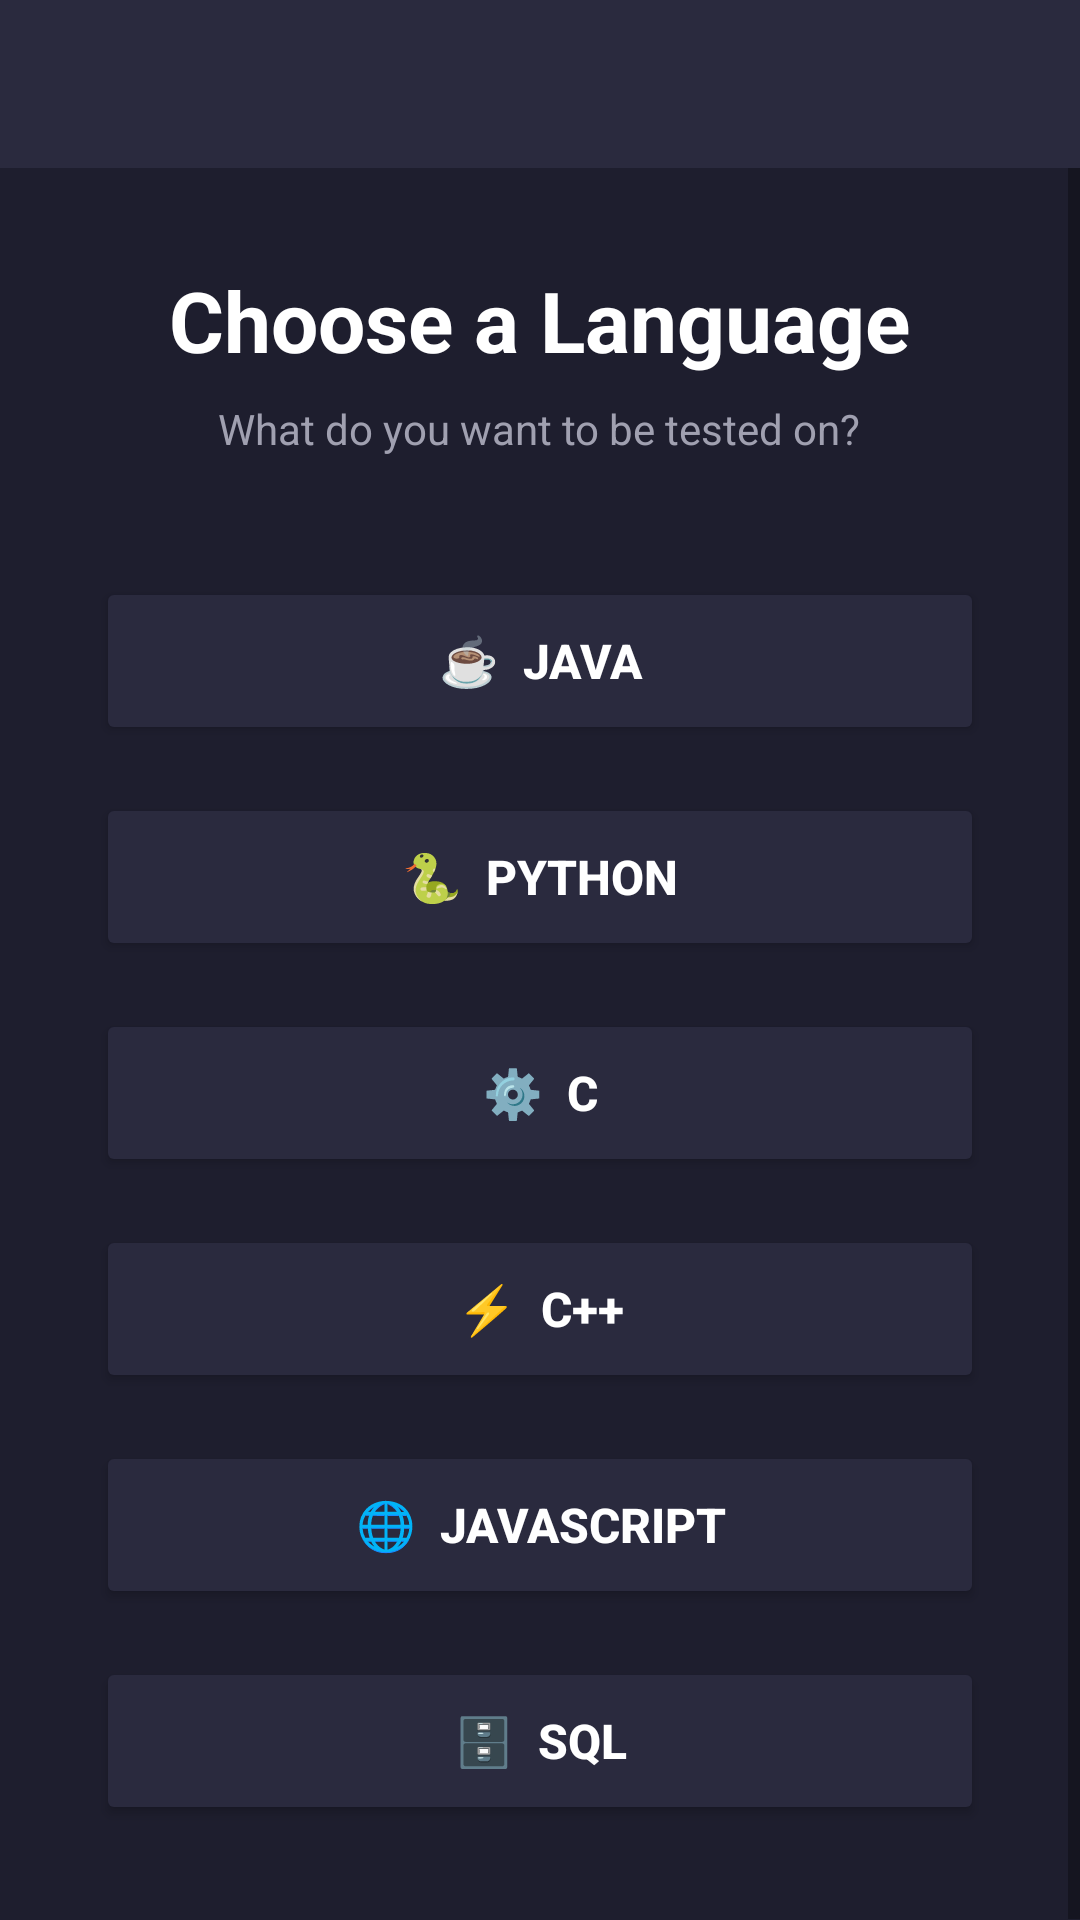

Write the Android layout XML for this screen, with the resource values it uses.
<!-- AndroidManifest.xml: application theme Theme.CodeQuiz -->
<!-- res/layout/activity_language.xml -->
<?xml version="1.0" encoding="utf-8"?>
<LinearLayout xmlns:android="http://schemas.android.com/apk/res/android"
    android:layout_width="match_parent"
    android:layout_height="match_parent"
    android:background="@color/background"
    android:orientation="vertical">

    <androidx.appcompat.widget.Toolbar
        android:id="@+id/toolbar"
        android:layout_width="match_parent"
        android:layout_height="?attr/actionBarSize"
        android:background="@color/surface"
        android:theme="@style/ThemeOverlay.AppCompat.Dark" />

    <ScrollView
        android:layout_width="match_parent"
        android:layout_height="match_parent">

        <LinearLayout
            android:layout_width="match_parent"
            android:layout_height="wrap_content"
            android:gravity="center"
            android:orientation="vertical"
            android:padding="32dp">

            <TextView
                android:layout_width="wrap_content"
                android:layout_height="wrap_content"
                android:text="Choose a Language"
                android:textColor="@color/text_primary"
                android:textSize="28sp"
                android:textStyle="bold" />

            <TextView
                android:layout_width="wrap_content"
                android:layout_height="wrap_content"
                android:layout_marginTop="8dp"
                android:text="What do you want to be tested on?"
                android:textColor="@color/text_secondary"
                android:textSize="14sp" />

            <Button
                android:id="@+id/btnJava"
                android:layout_width="match_parent"
                android:layout_height="56dp"
                android:layout_marginTop="40dp"
                android:backgroundTint="@color/surface"
                android:text="☕  Java"
                android:textColor="@color/text_primary"
                android:textSize="16sp"
                android:textStyle="bold" />

            <Button
                android:id="@+id/btnPython"
                android:layout_width="match_parent"
                android:layout_height="56dp"
                android:layout_marginTop="16dp"
                android:backgroundTint="@color/surface"
                android:text="🐍  Python"
                android:textColor="@color/text_primary"
                android:textSize="16sp"
                android:textStyle="bold" />

            <Button
                android:id="@+id/btnC"
                android:layout_width="match_parent"
                android:layout_height="56dp"
                android:layout_marginTop="16dp"
                android:backgroundTint="@color/surface"
                android:text="⚙️  C"
                android:textColor="@color/text_primary"
                android:textSize="16sp"
                android:textStyle="bold" />

            <Button
                android:id="@+id/btnCpp"
                android:layout_width="match_parent"
                android:layout_height="56dp"
                android:layout_marginTop="16dp"
                android:backgroundTint="@color/surface"
                android:text="⚡  C++"
                android:textColor="@color/text_primary"
                android:textSize="16sp"
                android:textStyle="bold" />

            <Button
                android:id="@+id/btnJavaScript"
                android:layout_width="match_parent"
                android:layout_height="56dp"
                android:layout_marginTop="16dp"
                android:backgroundTint="@color/surface"
                android:text="🌐  JavaScript"
                android:textColor="@color/text_primary"
                android:textSize="16sp"
                android:textStyle="bold" />

            <Button
                android:id="@+id/btnSQL"
                android:layout_width="match_parent"
                android:layout_height="56dp"
                android:layout_marginTop="16dp"
                android:backgroundTint="@color/surface"
                android:text="🗄️  SQL"
                android:textColor="@color/text_primary"
                android:textSize="16sp"
                android:textStyle="bold" />

        </LinearLayout>

    </ScrollView>

</LinearLayout>
<!-- resources referenced by this layout -->
<resources>
  <color name="background">#1E1E2E</color>
  <color name="surface">#2A2A3E</color>
  <color name="text_primary">#FFFFFF</color>
  <color name="text_secondary">#A0A0B0</color>
  <style name="Theme.CodeQuiz" parent="Theme.MaterialComponents.DayNight.NoActionBar">
          <item name="colorPrimary">@color/primary</item>
          <item name="colorPrimaryDark">@color/primary_dark</item>
          <item name="android:windowBackground">@color/background</item>
          <item name="colorAccent">@color/primary</item>
      </style>
  <color name="primary">#7C6AF7</color>
  <color name="primary_dark">#5A4ED1</color>
</resources>
